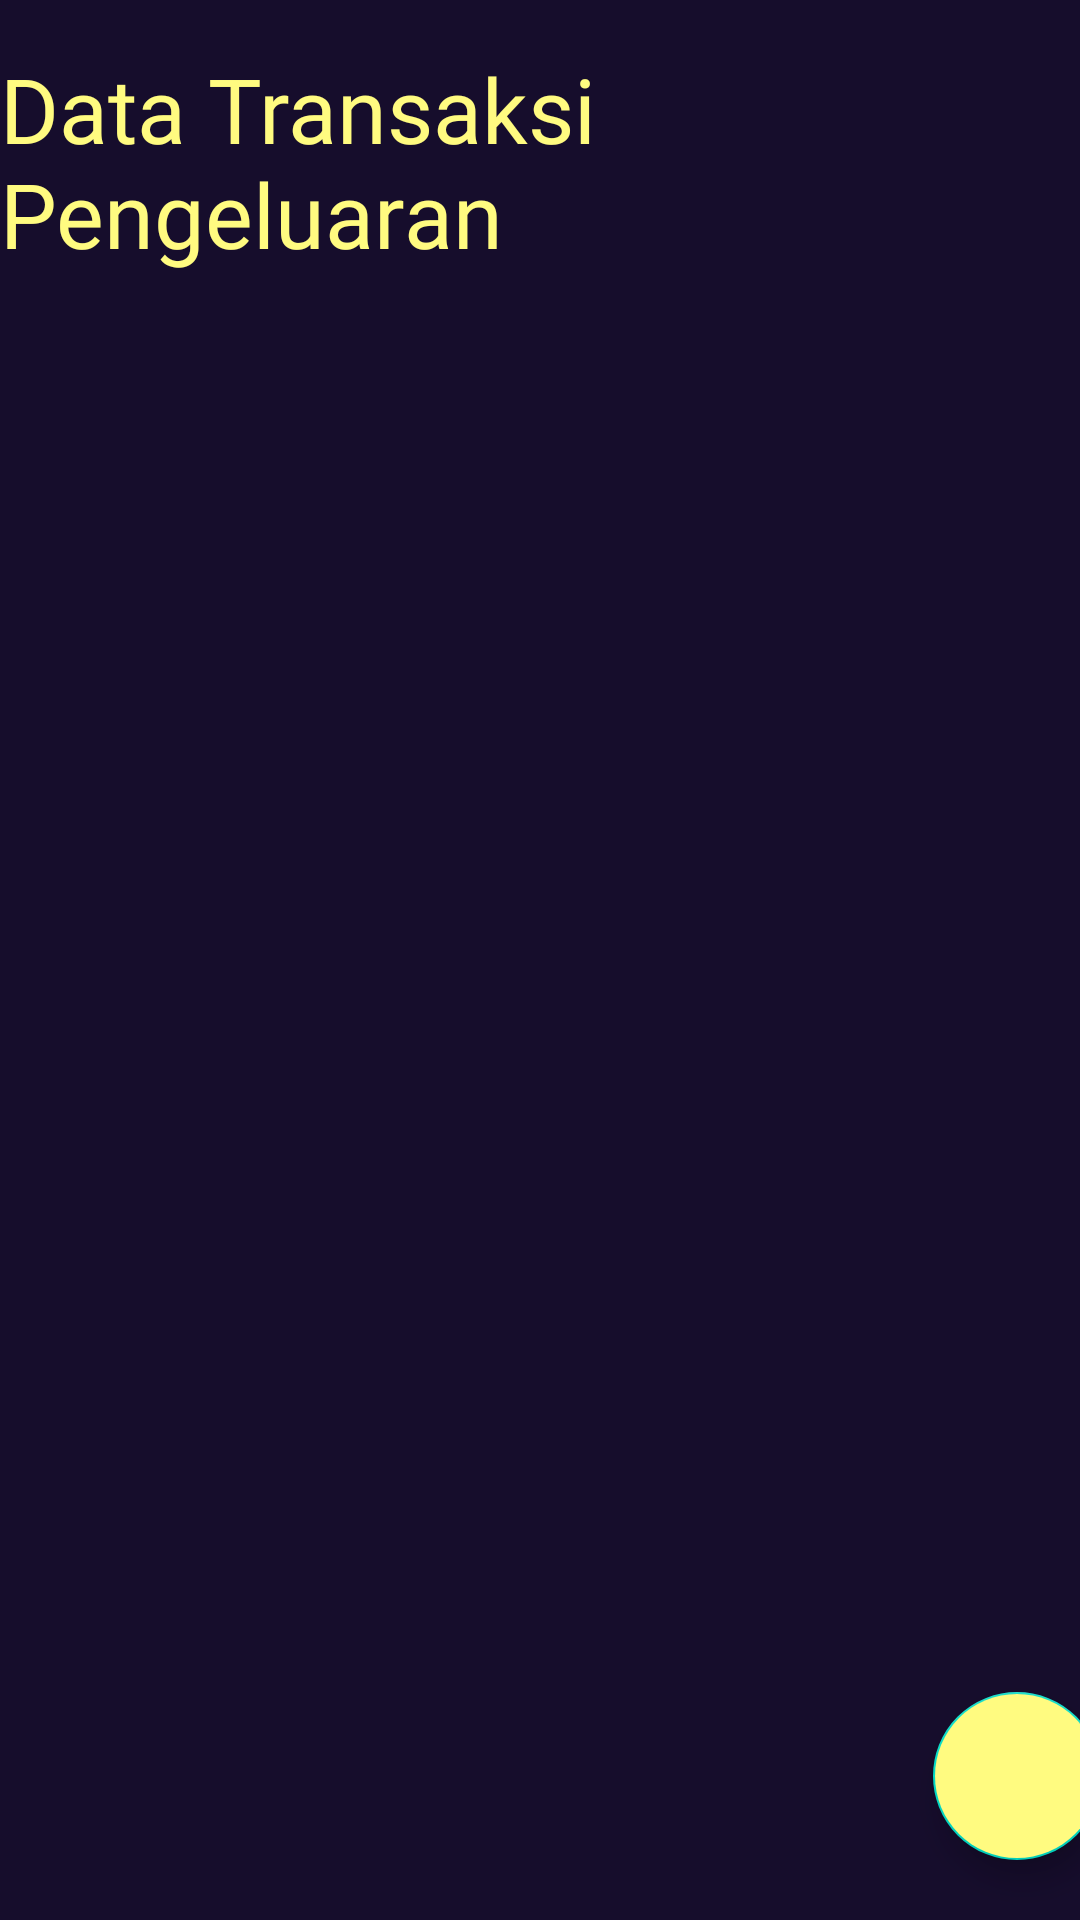

The Android layout XML behind this screen, and the referenced resources:
<!-- AndroidManifest.xml: application theme Theme.Menagerie -->
<!-- res/layout/activity_trxactivity.xml -->
<?xml version="1.0" encoding="utf-8"?>
<androidx.constraintlayout.widget.ConstraintLayout xmlns:android="http://schemas.android.com/apk/res/android"
    xmlns:app="http://schemas.android.com/apk/res-auto"
    xmlns:tools="http://schemas.android.com/tools"
    android:layout_width="match_parent"
    android:layout_height="match_parent"
    tools:context=".expenseZ.expandtrx.TRXActivity"
    android:background="@color/darkblue">

    <TextView
        android:fontFamily="@font/pricedown"
        android:id="@+id/titleAkunz"
        android:layout_width="wrap_content"
        android:layout_height="wrap_content"
        android:layout_marginTop="16dp"
        android:text="Data Transaksi Pengeluaran"
        android:textColor="@color/brightyellow"
        android:textSize="30dp"
        app:layout_constraintEnd_toEndOf="parent"
        app:layout_constraintHorizontal_bias="0.498"
        app:layout_constraintStart_toStartOf="parent"
        app:layout_constraintTop_toTopOf="parent" />

    <androidx.recyclerview.widget.RecyclerView
        android:id="@+id/recycleViewzTRX"
        android:layout_width="414dp"
        android:layout_height="676dp"
        android:layout_marginTop="16dp"
        app:layout_constraintBottom_toBottomOf="parent"
        app:layout_constraintEnd_toEndOf="parent"
        app:layout_constraintStart_toStartOf="parent"
        app:layout_constraintTop_toBottomOf="@+id/titleAkunz"
        android:layout_margin="5dp"
        app:layout_behavior="@string/appbar_scrolling_view_behavior"/>

    <com.google.android.material.floatingactionbutton.FloatingActionButton
        android:id="@+id/tambahtransaksi"
        android:layout_width="wrap_content"
        android:layout_height="wrap_content"
        android:layout_gravity="end"
        android:layout_margin="20dp"
        android:layout_marginEnd="16dp"
        app:layout_constraintBottom_toBottomOf="parent"
        app:layout_constraintEnd_toEndOf="@+id/recycleViewzTRX"
        app:layout_constraintTop_toTopOf="parent"
        app:layout_constraintVertical_bias="1.0"
        android:src="@drawable/ic_baseline_add_24"
        android:backgroundTint="@color/brightyellow" />


</androidx.constraintlayout.widget.ConstraintLayout>
<!-- resources referenced by this layout -->
<resources>
  <color name="brightyellow">#FFFB80</color>
  <color name="darkblue">#160D2C</color>
  <style name="Theme.Menagerie" parent="Theme.MaterialComponents.DayNight.DarkActionBar">
          
          <item name="colorPrimary">@color/purple_500</item>
          <item name="colorPrimaryVariant">@color/purple_700</item>
          <item name="colorOnPrimary">@color/white</item>
          
          <item name="colorSecondary">@color/teal_200</item>
          <item name="colorSecondaryVariant">@color/teal_700</item>
          <item name="colorOnSecondary">@color/black</item>
          
          <item name="android:statusBarColor" tools:targetApi="l">?attr/colorPrimaryVariant</item>
          
      </style>
  <color name="purple_500">#FF6200EE</color>
  <color name="purple_700">#FF3700B3</color>
  <color name="white">#FFFFFFFF</color>
  <color name="teal_200">#FF03DAC5</color>
  <color name="teal_700">#FF018786</color>
  <color name="black">#FF000000</color>
</resources>
